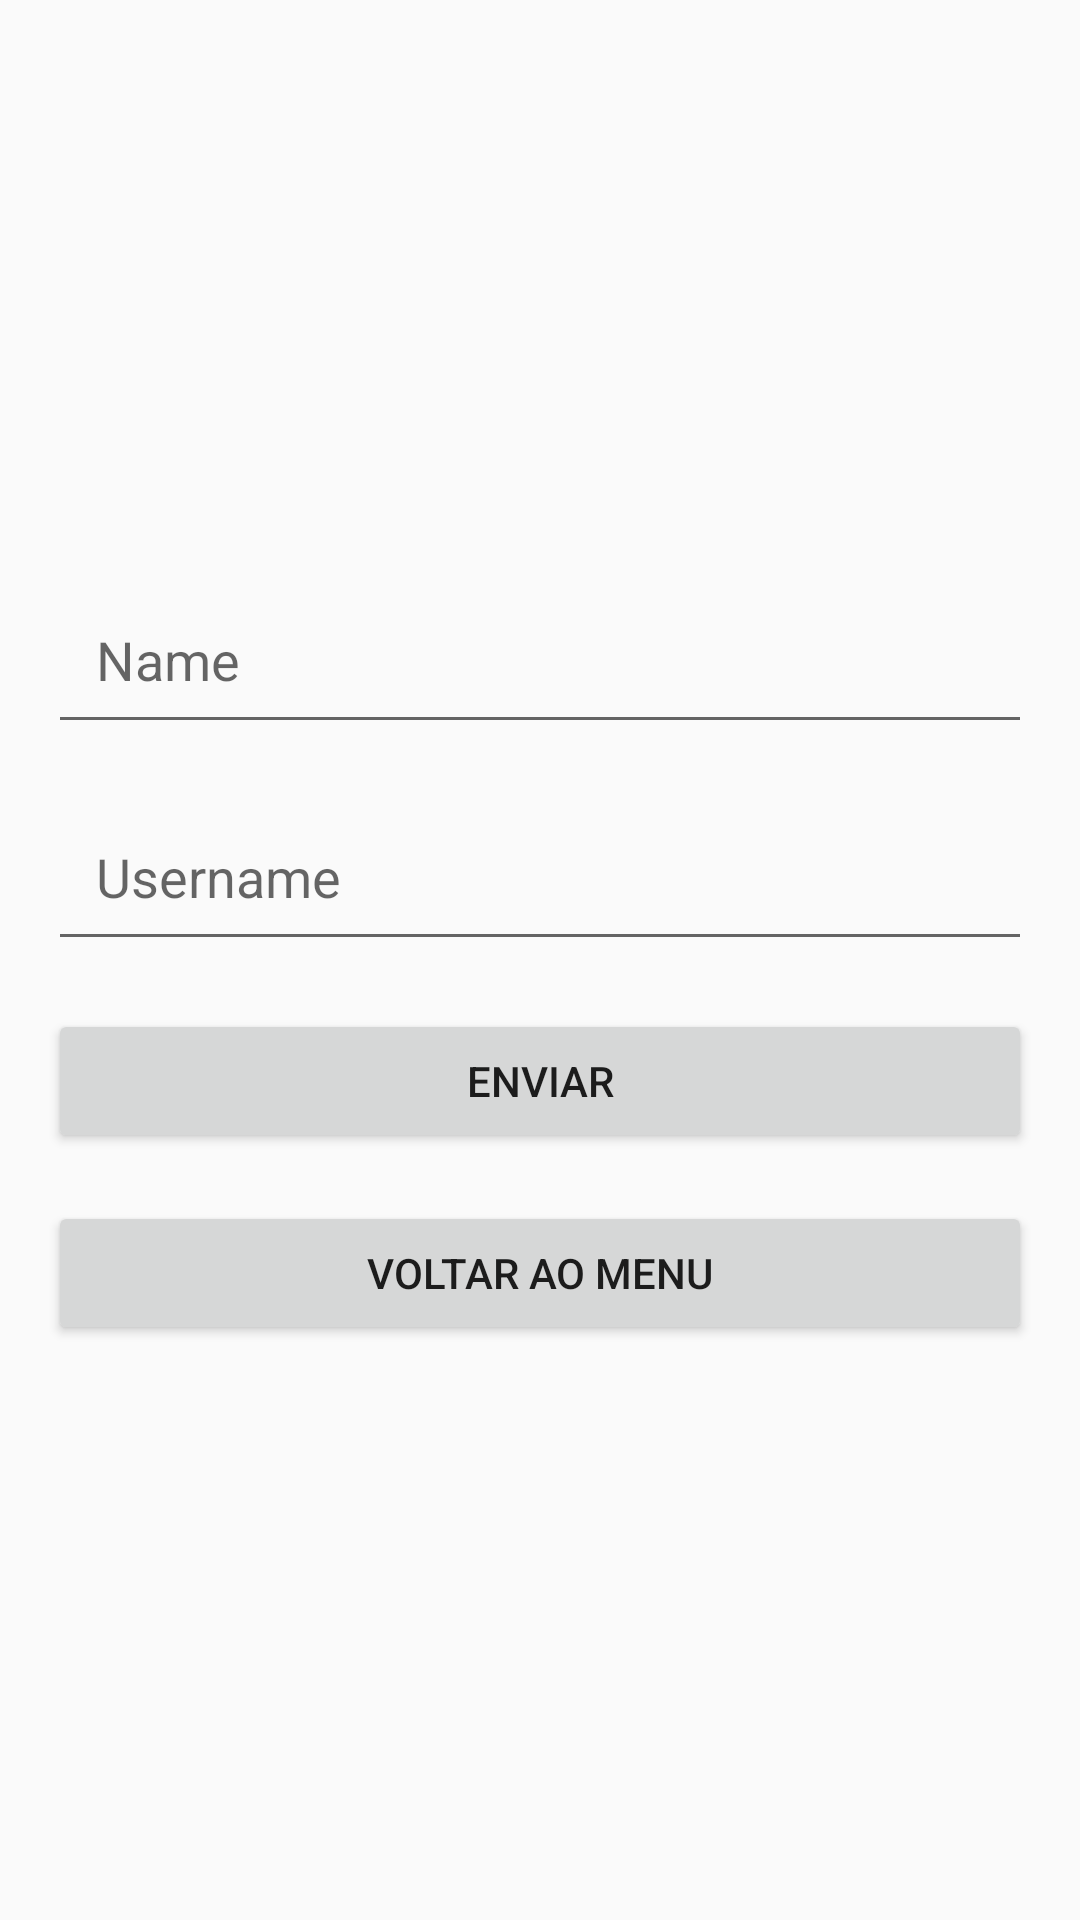

Android layout source for this screen:
<!-- AndroidManifest.xml: application theme Theme.Trab -->
<!-- res/layout/create_layout.xml -->
<LinearLayout xmlns:android="http://schemas.android.com/apk/res/android"
    android:layout_width="match_parent"
    android:layout_height="match_parent"
    android:orientation="vertical"
    android:gravity="center"
    android:padding="16dp">

    
    <EditText
        android:autofillHints="Campo1"
        android:id="@+id/edtCampo1"
        android:layout_width="match_parent"
        android:layout_height="wrap_content"
        android:hint="@string/Campo1"
        android:padding="16dp"
        android:inputType="text" />
    
    <Space
        android:layout_width="match_parent"
        android:layout_height="16dp" />
    
    <EditText
        android:autofillHints="Campo2"
        android:id="@+id/edtCampo2"
        android:layout_width="match_parent"
        android:layout_height="wrap_content"
        android:hint="@string/Campo2"
        android:padding="16dp"
        android:inputType="text" />

    
    <Space
        android:layout_width="match_parent"
        android:layout_height="16dp" />

    
    <Button
        android:id="@+id/btnSubmit"
        android:layout_width="match_parent"
        android:layout_height="wrap_content"
        android:text="@string/btnSubmit" />

    
    <Space
        android:layout_width="match_parent"
        android:layout_height="16dp" />

    
    <Button
        android:id="@+id/btnBack"
        android:layout_width="match_parent"
        android:layout_height="wrap_content"
        android:text="@string/btn_back" />

</LinearLayout>
<!-- resources referenced by this layout -->
<resources>
  <string name="Campo1">Name</string>
  <string name="Campo2">Username</string>
  <string name="btnSubmit">Enviar</string>
  <string name="btn_back">Voltar ao Menu</string>
  <style name="Theme.Trab" parent="Theme.AppCompat.Light.DarkActionBar">
          
          <item name="colorPrimary">@color/colorPrimary</item>
          <item name="colorPrimaryDark">@color/colorPrimaryDark</item>
          <item name="colorAccent">@color/colorAccent</item>
      </style>
  <color name="colorPrimary">#6200EE</color>
  <color name="colorPrimaryDark">#3700B3</color>
  <color name="colorAccent">#03DAC5</color>
</resources>
